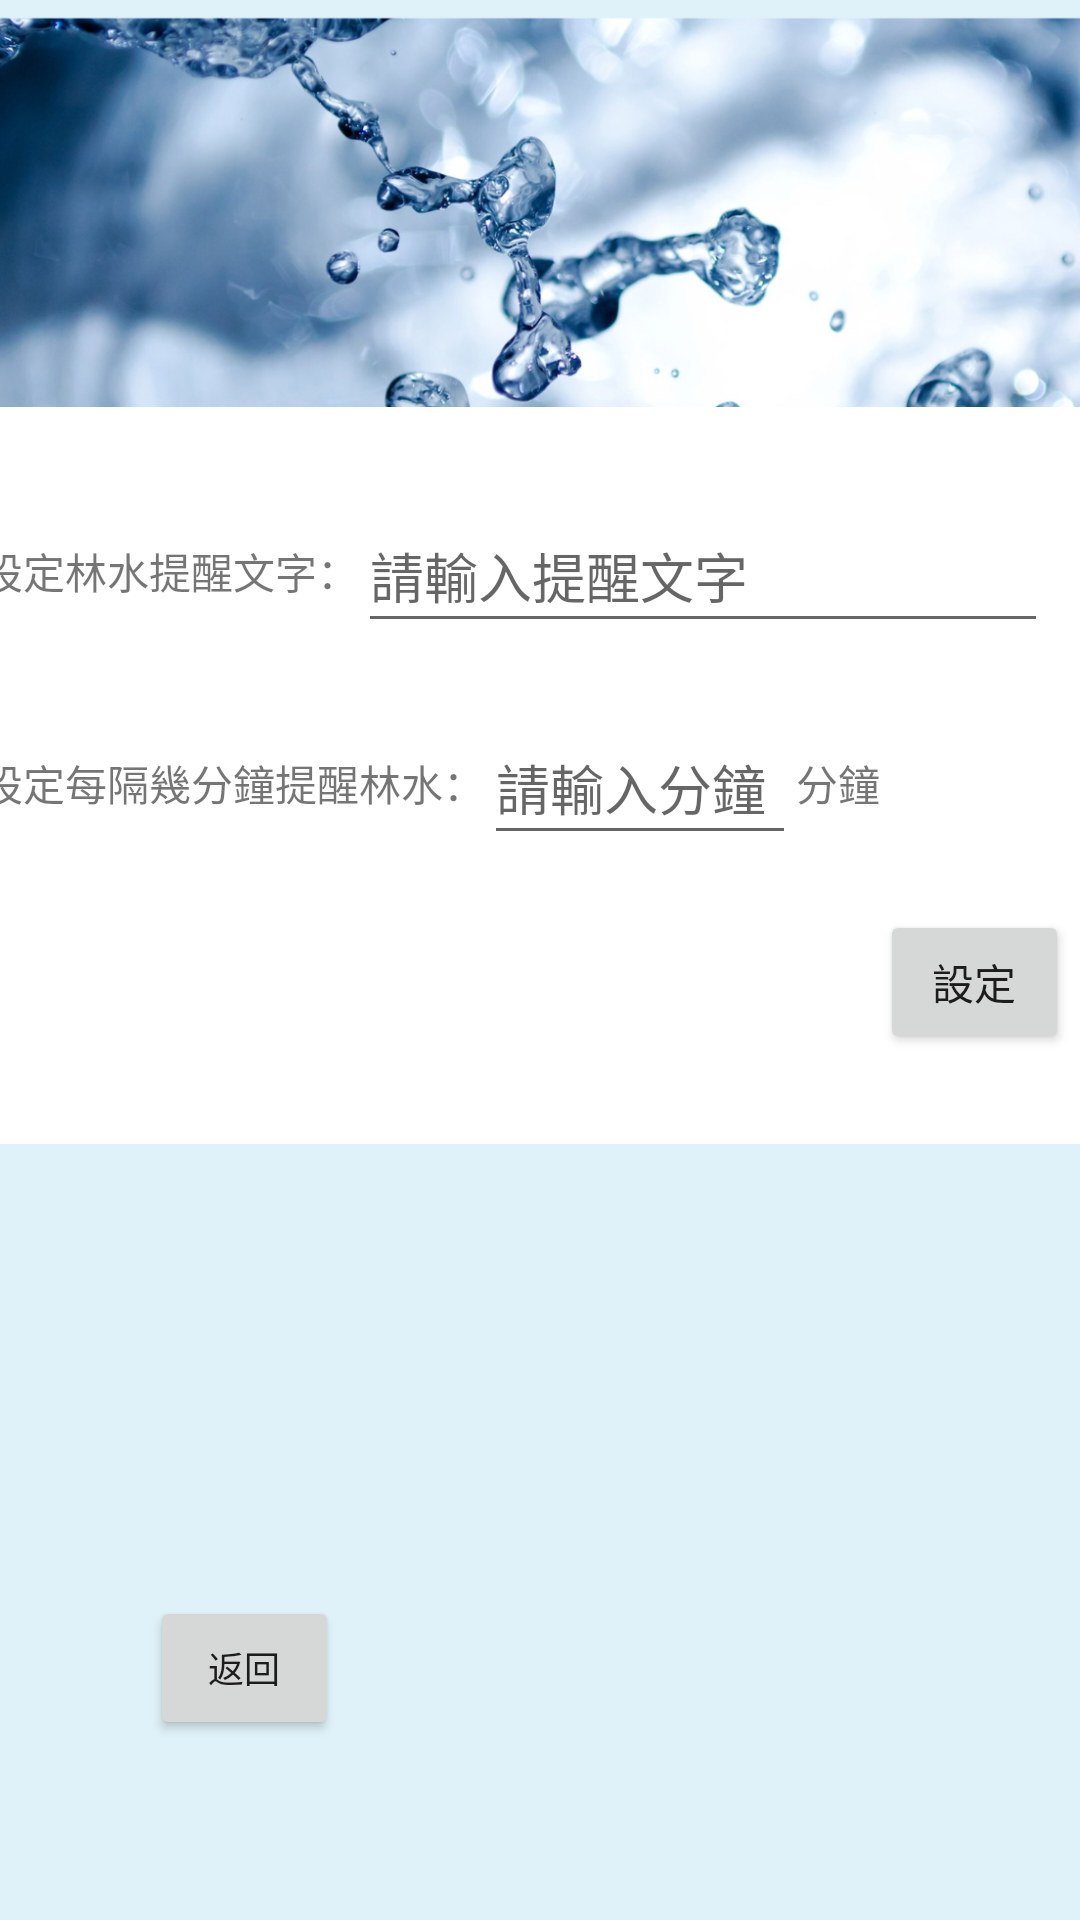

Reconstruct the res/layout file that produces this screen, plus the resources it refers to.
<!-- AndroidManifest.xml: application theme Theme.MyApplicationWater -->
<!-- res/layout/activity_main6.xml -->
<?xml version="1.0" encoding="utf-8"?>
<androidx.constraintlayout.widget.ConstraintLayout xmlns:android="http://schemas.android.com/apk/res/android"
    xmlns:app="http://schemas.android.com/apk/res-auto"
    xmlns:tools="http://schemas.android.com/tools"
    android:layout_width="match_parent"
    android:layout_height="match_parent"
    tools:context=".MainActivity6">

    <ImageView
        android:id="@+id/img_backSetRemind"
        android:layout_width="553dp"
        android:layout_height="732dp"
        android:background="@drawable/setremind"
        app:layout_constraintBottom_toBottomOf="parent"
        app:layout_constraintEnd_toEndOf="parent"
        app:layout_constraintStart_toStartOf="parent"
        app:layout_constraintTop_toTopOf="parent"
        app:layout_constraintVertical_bias="0.503"
        app:srcCompat="@drawable/setremind" />

    <ImageView
        android:id="@+id/imageView5"
        android:layout_width="396dp"
        android:layout_height="277dp"
        android:layout_marginTop="120dp"
        app:layout_constraintEnd_toEndOf="parent"
        app:layout_constraintHorizontal_bias="0.466"
        app:layout_constraintStart_toStartOf="parent"
        app:layout_constraintTop_toTopOf="parent"
        app:srcCompat="@drawable/viewwhite" />

    <Button
        android:id="@+id/btn_back4"
        android:layout_width="63dp"
        android:layout_height="48dp"
        android:layout_marginStart="50dp"
        android:layout_marginBottom="60dp"
        android:text="返回"
        android:textSize="12sp"
        app:layout_constraintBottom_toBottomOf="parent"
        app:layout_constraintStart_toStartOf="parent"/>

    <TextView
        android:id="@+id/tv_setmin"
        android:layout_width="wrap_content"
        android:layout_height="wrap_content"
        android:layout_marginTop="50dp"
        android:text="設定每隔幾分鐘提醒林水："
        app:layout_constraintStart_toStartOf="@+id/tv_setword"
        app:layout_constraintTop_toBottomOf="@+id/tv_setword" />

    <EditText
        android:id="@+id/ed_min"
        android:layout_width="104dp"
        android:layout_height="48dp"
        android:ems="10"
        android:hint="請輸入分鐘"
        android:inputType="textPersonName"
        app:layout_constraintBottom_toBottomOf="@+id/tv_setmin"
        app:layout_constraintStart_toEndOf="@+id/tv_setmin"
        app:layout_constraintTop_toTopOf="@+id/tv_setmin" />

    <TextView
        android:id="@+id/tv_min"
        android:layout_width="wrap_content"
        android:layout_height="wrap_content"
        android:text="分鐘"
        app:layout_constraintBottom_toBottomOf="@+id/ed_min"
        app:layout_constraintStart_toEndOf="@+id/ed_min"
        app:layout_constraintTop_toTopOf="@+id/ed_min" />

    <Button
        android:id="@+id/btn_set"
        android:layout_width="63dp"
        android:layout_height="48dp"
        android:layout_marginTop="32dp"
        android:text="設定"
        app:layout_constraintStart_toEndOf="@+id/tv_min"
        app:layout_constraintTop_toBottomOf="@+id/tv_min" />

    <TextView
        android:id="@+id/tv_setword"
        android:layout_width="wrap_content"
        android:layout_height="wrap_content"
        android:layout_marginStart="10dp"
        android:layout_marginTop="60dp"
        android:text="設定林水提醒文字："
        app:layout_constraintStart_toStartOf="@+id/imageView5"
        app:layout_constraintTop_toTopOf="@+id/imageView5" />

    <EditText
        android:id="@+id/ed_setword"
        android:layout_width="230dp"
        android:layout_height="48dp"
        android:ems="10"
        android:hint="請輸入提醒文字"
        android:inputType="textPersonName"
        app:layout_constraintBottom_toBottomOf="@+id/tv_setword"
        app:layout_constraintStart_toEndOf="@+id/tv_setword"
        app:layout_constraintTop_toTopOf="@+id/tv_setword" />

</androidx.constraintlayout.widget.ConstraintLayout>
<!-- resources referenced by this layout -->
<resources>
  <!-- drawable setremind: png bitmap (drawable-v24, 623524 bytes) -->
  <!-- drawable viewwhite: png bitmap (drawable-v24, 396 bytes) -->
  <style name="Theme.MyApplicationWater" parent="Theme.MaterialComponents.DayNight.DarkActionBar">
          
          <item name="colorPrimary">@color/purple_500</item>
          <item name="colorPrimaryVariant">@color/purple_700</item>
          <item name="colorOnPrimary">@color/white</item>
          
          <item name="colorSecondary">@color/teal_200</item>
          <item name="colorSecondaryVariant">@color/teal_700</item>
          <item name="colorOnSecondary">@color/black</item>
          
          <item name="android:statusBarColor">?attr/colorPrimaryVariant</item>
          
      </style>
  <color name="purple_500">#81C0C0</color>
  <color name="purple_700">#2894FF</color>
  <color name="white">#FFFFFFFF</color>
  <color name="teal_200">#80FFFF</color>
  <color name="teal_700">#FF018786</color>
  <color name="black">#000000</color>
</resources>
